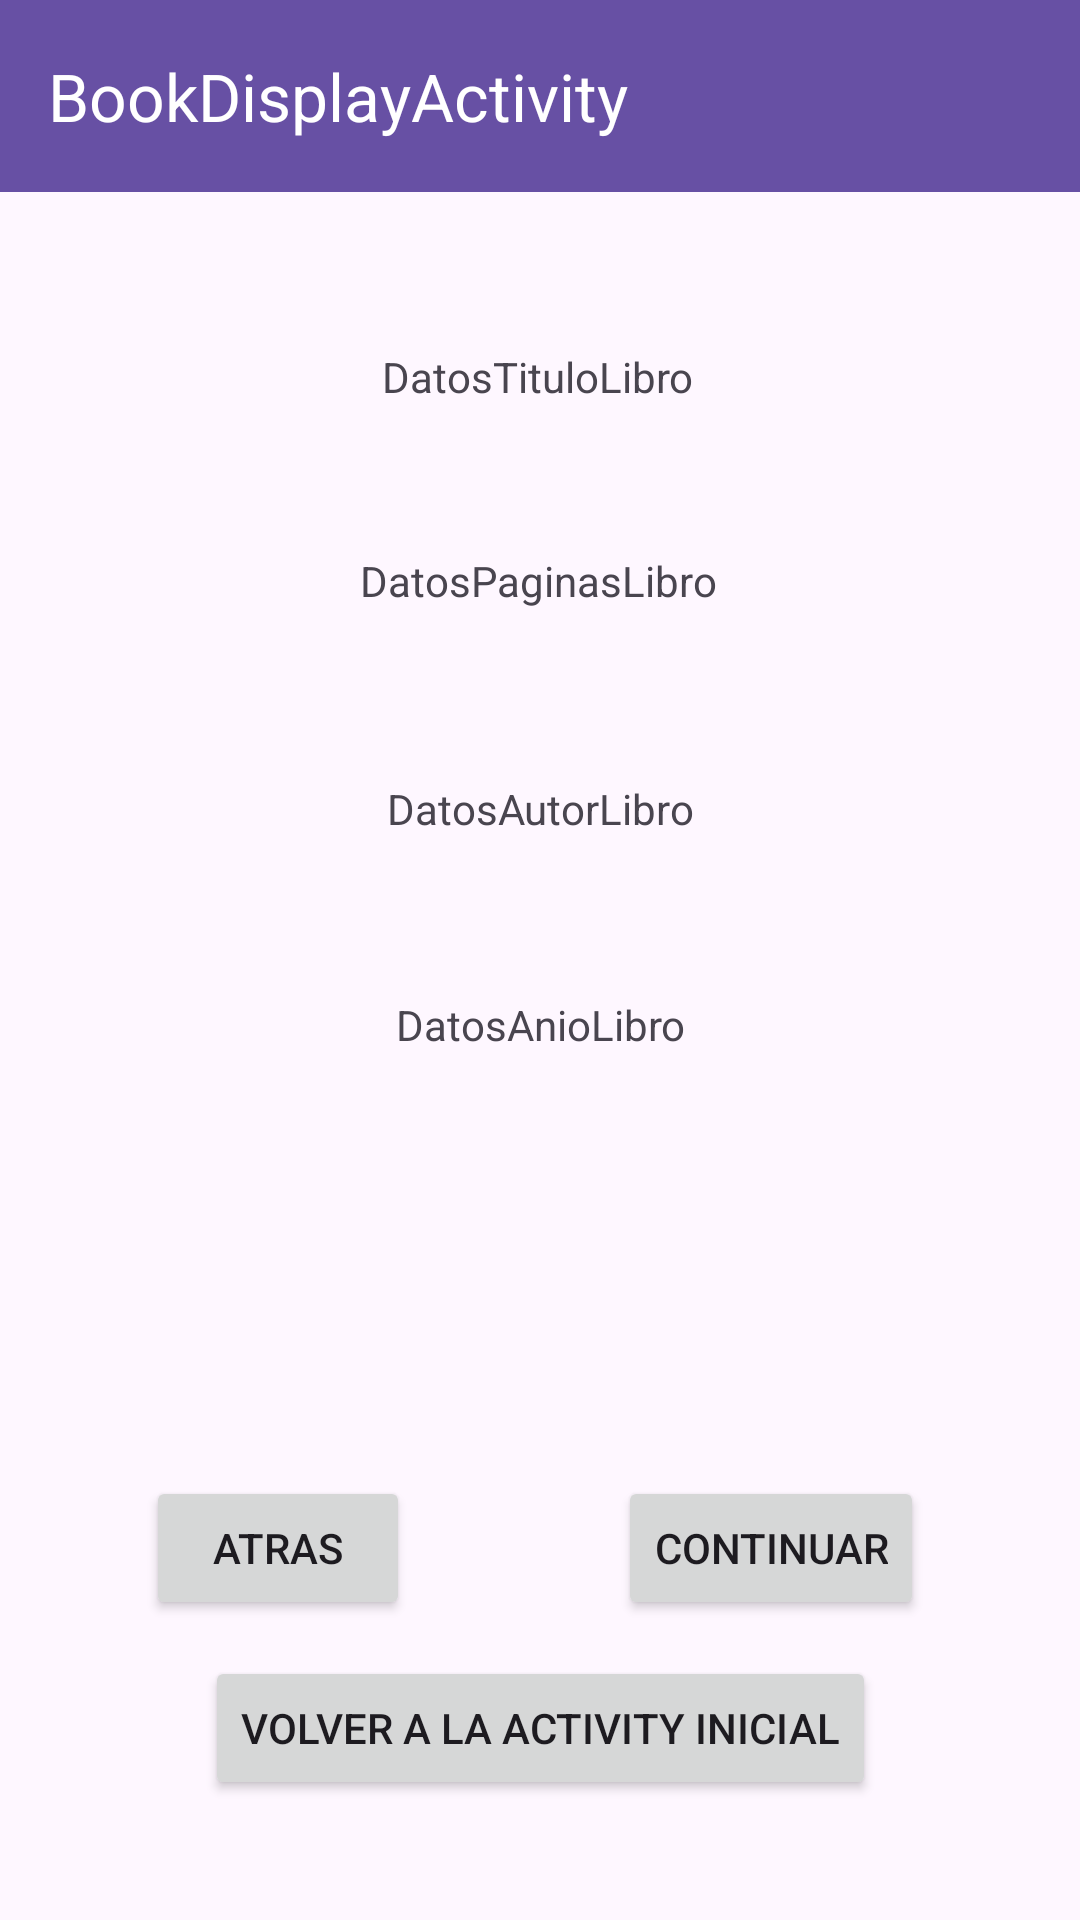

Produce the Android XML layout that renders to this screen, including the resource entries it uses.
<!-- AndroidManifest.xml: application theme Theme.ExamenIntentNuevo -->
<!-- res/layout/activity_book_display.xml -->
<?xml version="1.0" encoding="utf-8"?>
<androidx.constraintlayout.widget.ConstraintLayout xmlns:android="http://schemas.android.com/apk/res/android"
    xmlns:app="http://schemas.android.com/apk/res-auto"
    xmlns:tools="http://schemas.android.com/tools"
    android:layout_width="match_parent"
    android:layout_height="match_parent"
    tools:context=".BookDisplayActivity">

    <androidx.appcompat.widget.Toolbar
        android:id="@+id/toolbar3"
        android:layout_width="match_parent"
        android:layout_height="wrap_content"
        android:background="?attr/colorPrimary"
        android:minHeight="?attr/actionBarSize"
        android:theme="?attr/actionBarTheme"
        app:title="BookDisplayActivity"
        app:titleTextColor="@color/white"
        app:layout_constraintEnd_toEndOf="parent"
        app:layout_constraintStart_toStartOf="parent"
        app:layout_constraintTop_toTopOf="parent" />

    <TextView
        android:id="@+id/textView"
        android:layout_width="wrap_content"
        android:layout_height="wrap_content"
        android:layout_marginTop="116dp"
        android:text="DatosTituloLibro"
        app:layout_constraintEnd_toEndOf="parent"
        app:layout_constraintHorizontal_bias="0.498"
        app:layout_constraintStart_toStartOf="parent"
        app:layout_constraintTop_toTopOf="parent" />

    <TextView
        android:id="@+id/textView2"
        android:layout_width="wrap_content"
        android:layout_height="wrap_content"
        android:layout_marginTop="184dp"
        android:text="DatosPaginasLibro"
        app:layout_constraintEnd_toEndOf="parent"
        app:layout_constraintHorizontal_bias="0.498"
        app:layout_constraintStart_toStartOf="parent"
        app:layout_constraintTop_toTopOf="parent" />

    <TextView
        android:id="@+id/textView3"
        android:layout_width="wrap_content"
        android:layout_height="wrap_content"
        android:layout_marginTop="260dp"
        android:text="DatosAutorLibro"
        app:layout_constraintEnd_toEndOf="parent"
        app:layout_constraintHorizontal_bias="0.501"
        app:layout_constraintStart_toStartOf="parent"
        app:layout_constraintTop_toTopOf="parent" />

    <TextView
        android:id="@+id/textView4"
        android:layout_width="wrap_content"
        android:layout_height="wrap_content"
        android:layout_marginTop="332dp"
        android:text="DatosAnioLibro"
        app:layout_constraintEnd_toEndOf="parent"
        app:layout_constraintHorizontal_bias="0.501"
        app:layout_constraintStart_toStartOf="parent"
        app:layout_constraintTop_toTopOf="parent" />

    <Button
        android:id="@+id/button4"
        android:layout_width="wrap_content"
        android:layout_height="wrap_content"
        android:layout_marginBottom="100dp"
        android:text="CONTINUAR"
        app:layout_constraintBottom_toBottomOf="parent"
        app:layout_constraintEnd_toEndOf="parent"
        app:layout_constraintHorizontal_bias="0.799"
        app:layout_constraintStart_toStartOf="parent" />

    <Button
        android:id="@+id/button6"
        android:layout_width="wrap_content"
        android:layout_height="wrap_content"
        android:layout_marginBottom="40dp"
        android:text="VOLVER A LA ACTIVITY INICIAL"
        app:layout_constraintBottom_toBottomOf="parent"
        app:layout_constraintEnd_toEndOf="parent"
        app:layout_constraintStart_toStartOf="parent" />

    <Button
        android:id="@+id/button5"
        android:layout_width="wrap_content"
        android:layout_height="wrap_content"
        android:layout_marginBottom="100dp"
        android:text="ATRAS"
        app:layout_constraintBottom_toBottomOf="parent"
        app:layout_constraintEnd_toEndOf="parent"
        app:layout_constraintHorizontal_bias="0.179"
        app:layout_constraintStart_toStartOf="parent" />
</androidx.constraintlayout.widget.ConstraintLayout>
<!-- resources referenced by this layout -->
<resources>
  <style name="Theme.ExamenIntentNuevo" parent="Base.Theme.ExamenIntentNuevo" />
  <style name="Base.Theme.ExamenIntentNuevo" parent="Theme.Material3.DayNight.NoActionBar">
          
          
      </style>
  <!-- not gathered from this repository: default colours our renderer supplied (Android Studio template values) -->
  <color name="white">#FFFFFFFF</color>
</resources>
